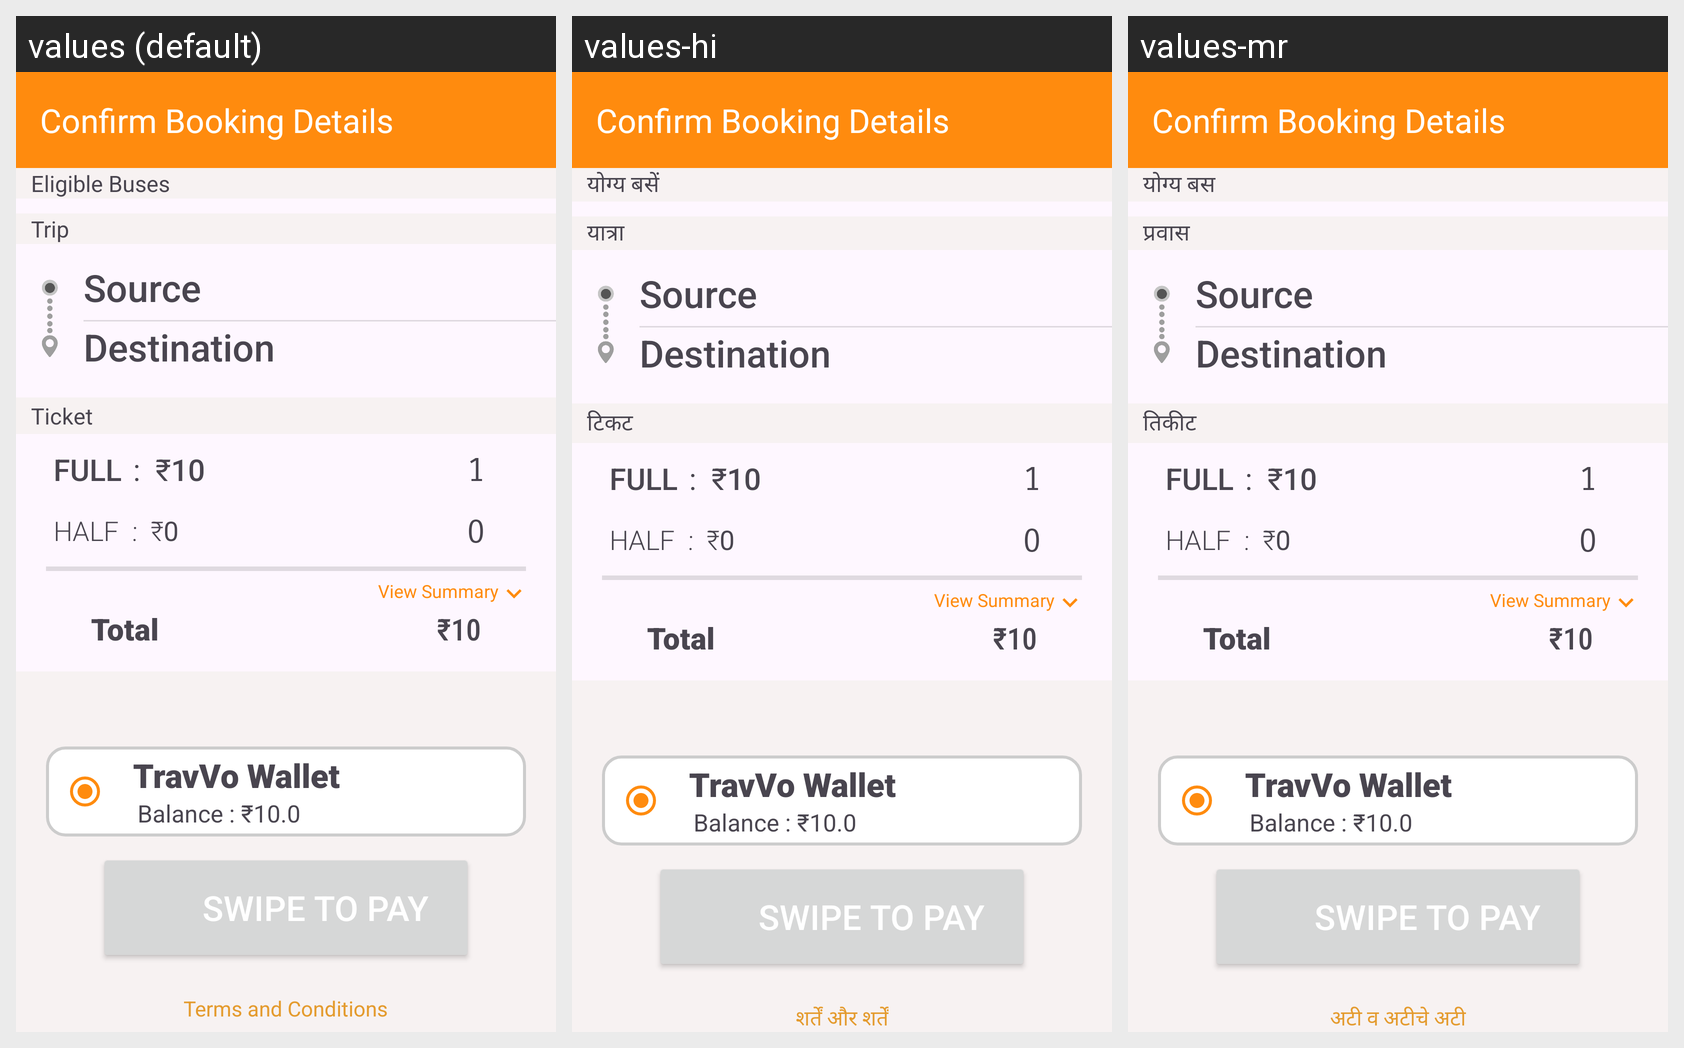

Here is an Android app screen in its default locale and in the app's own translations. Write out the translated-string differences for the strings that appear on this screen.
Android screen res/layout/test.xml rendered under 3 locales, left to right: values (default), values-hi, values-mr. Device: Nexus 5 (rendered at 1080×1920; each locale shown at half size, 540×960, under a caption strip naming it); theme Theme.BusUI.
Strings drawn on this screen, with the default value and each locale's value (text and hints the layout hard-codes, and strings that could not be matched under every locale, appear in the picture but are not listed):

eligibleBus
  values: Eligible Buses
  values-hi: योग्य बसें
  values-mr: योग्य बस

trip
  values: Trip
  values-hi: यात्रा
  values-mr: प्रवास

ticketText
  values: Ticket
  values-hi: टिकट
  values-mr: तिकीट

termsConditions
  values: Terms and Conditions
  values-hi: शर्तें और शर्तें
  values-mr: अटी व अटीचे अटी
